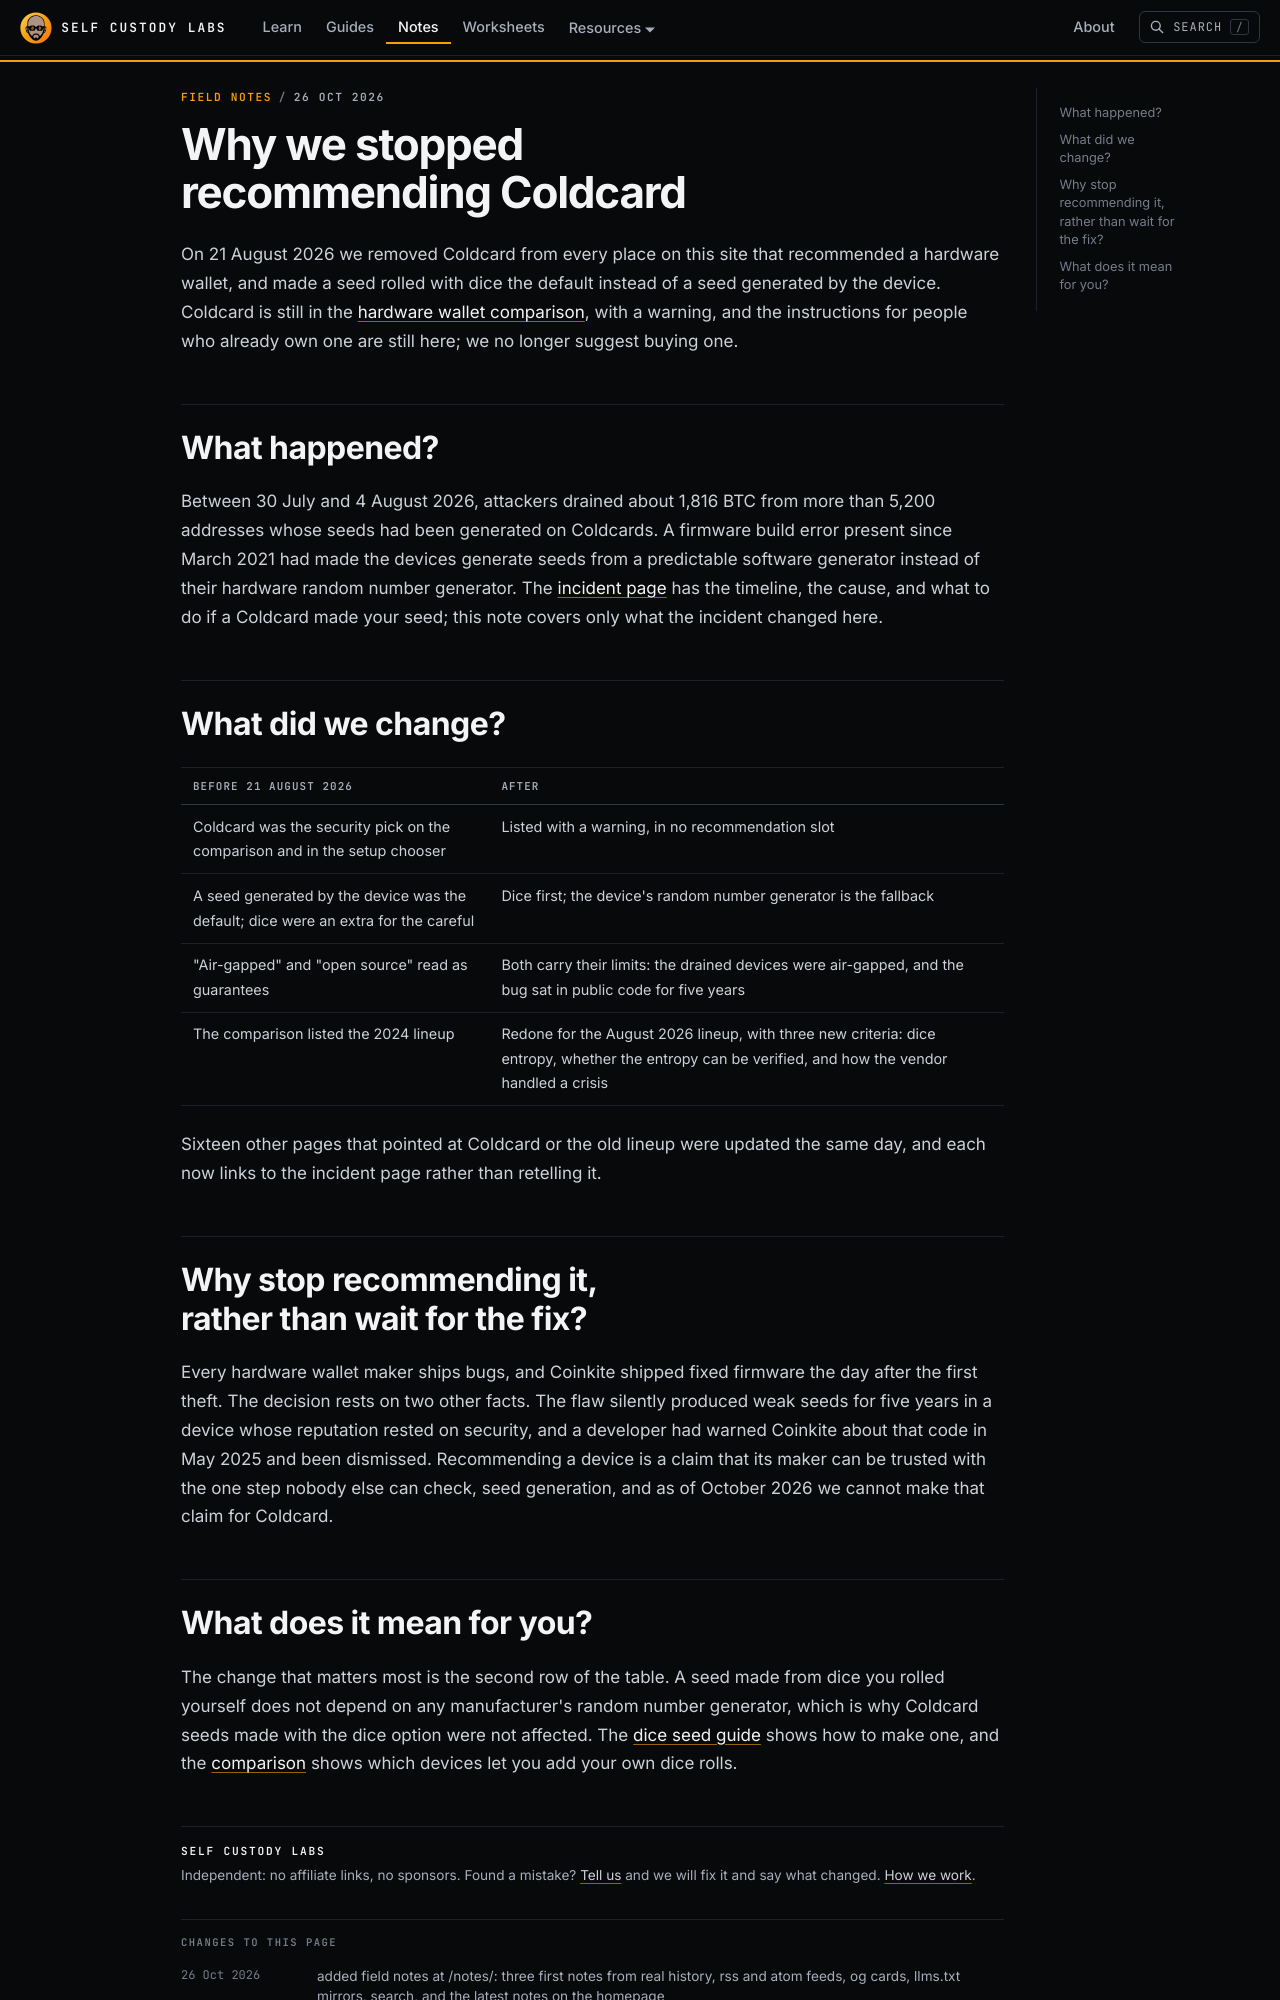

repository: selfcustodylabs/website · page: notes/coldcard-no-longer-recommended/index.html · generator: docusaurus

---
title: "Why we stopped recommending Coldcard"
description: "On 21 August 2026 we took Coldcard out of every recommendation on the site after its entropy flaw, and made dice the default way to create a seed."
keywords: ["coldcard", "hardware wallet recommendation", "entropy", "dice seed", "self custody labs"]
date: "2026-10-26"
---

On 21 August 2026 we removed Coldcard from every place on this site that recommended a hardware wallet, and made a seed rolled with dice the default instead of a seed generated by the device. Coldcard is still in the [hardware wallet comparison](/docs/reference/hardware-wallet-comparison/), with a warning, and the instructions for people who already own one are still here; we no longer suggest buying one.

<!-- truncate -->

## What happened?

Between 30 July and 4 August 2026, attackers drained about 1,816 BTC from more than 5,200 addresses whose seeds had been generated on Coldcards. A firmware build error present since March 2021 had made the devices generate seeds from a predictable software generator instead of their hardware random number generator. The [incident page](/docs/learn/wallets/coldcard-entropy-incident/) has the timeline, the cause, and what to do if a Coldcard made your seed; this note covers only what the incident changed here.

## What did we change?

| Before 21 August 2026 | After |
|---|---|
| Coldcard was the security pick on the comparison and in the setup chooser | Listed with a warning, in no recommendation slot |
| A seed generated by the device was the default; dice were an extra for the careful | Dice first; the device's random number generator is the fallback |
| "Air-gapped" and "open source" read as guarantees | Both carry their limits: the drained devices were air-gapped, and the bug sat in public code for five years |
| The comparison listed the 2024 lineup | Redone for the August 2026 lineup, with three new criteria: dice entropy, whether the entropy can be verified, and how the vendor handled a crisis |

Sixteen other pages that pointed at Coldcard or the old lineup were updated the same day, and each now links to the incident page rather than retelling it.
